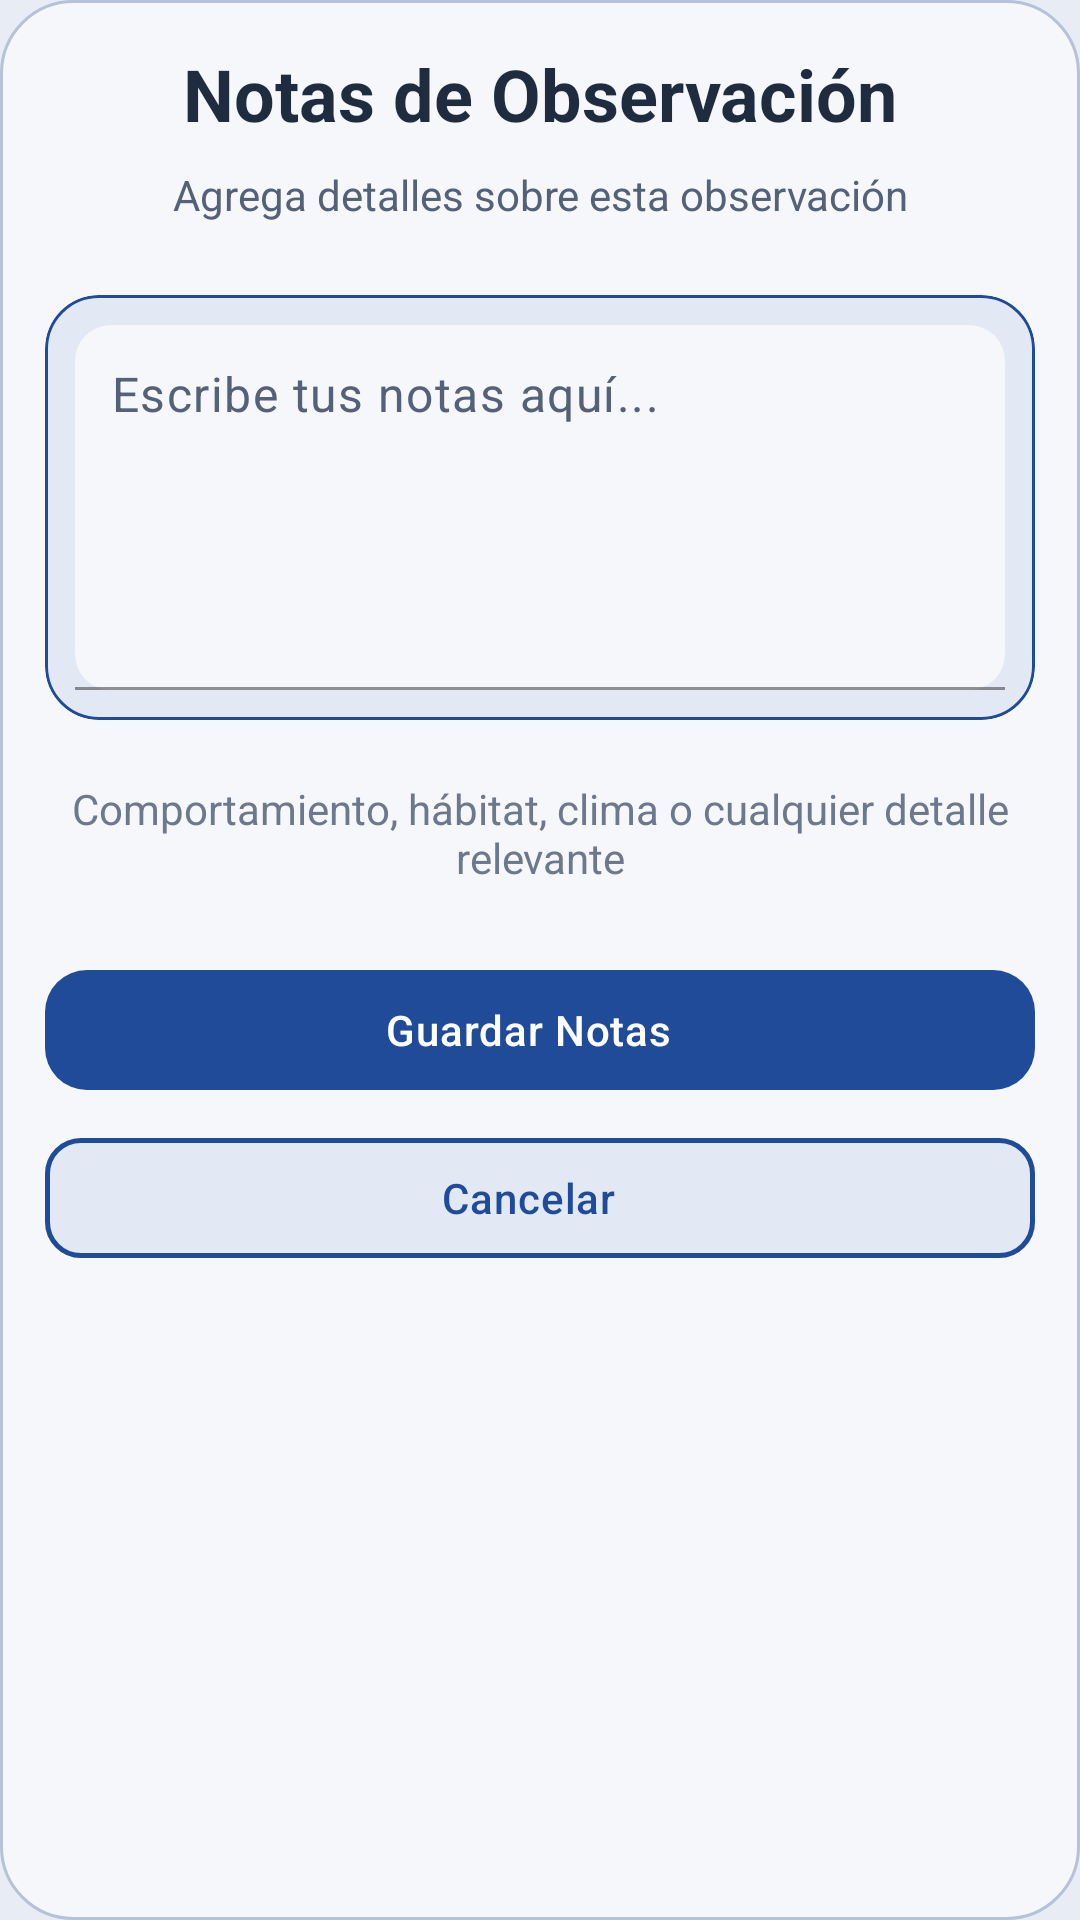

Android layout source for this screen:
<!-- AndroidManifest.xml: application theme Theme.AvesArgentinas -->
<!-- res/layout/dialog_observation_notes.xml -->
<?xml version="1.0" encoding="utf-8"?>
<ScrollView xmlns:android="http://schemas.android.com/apk/res/android"
    xmlns:app="http://schemas.android.com/apk/res-auto"
    android:layout_width="match_parent"
    android:layout_height="wrap_content"
    android:fillViewport="true"
    android:background="@drawable/bg_dialog_observation">

<LinearLayout
    android:layout_width="match_parent"
    android:layout_height="wrap_content"
    android:orientation="vertical"
    android:padding="15dp">

    <TextView
        android:layout_width="match_parent"
        android:layout_height="wrap_content"
        android:text="Notas de Observación"
        android:textSize="24sp"
        android:textStyle="bold"
        android:textColor="@color/text_primary"
        android:gravity="center"
        android:layout_marginBottom="8dp" />

    <TextView
        android:layout_width="match_parent"
        android:layout_height="wrap_content"
        android:text="Agrega detalles sobre esta observación"
        android:textSize="14sp"
        android:textColor="@color/text_secondary"
        android:gravity="center"
        android:layout_marginBottom="24dp" />

    <com.google.android.material.card.MaterialCardView
        android:layout_width="match_parent"
        android:layout_height="wrap_content"
        android:layout_marginBottom="20dp"
        app:cardBackgroundColor="@color/brand_surface_variant"
        app:cardCornerRadius="18dp"
        app:cardElevation="0dp"
        app:strokeColor="@color/brand_primary"
        app:strokeWidth="1dp">

        <LinearLayout
            android:layout_width="match_parent"
            android:layout_height="wrap_content"
            android:orientation="vertical"
            android:padding="10dp">

            <com.google.android.material.textfield.TextInputLayout
                android:id="@+id/inputNotesLayout"
                style="@style/Widget.Material3.TextInputLayout.OutlinedBox"
                android:layout_width="match_parent"
                android:layout_height="wrap_content"
                app:boxBackgroundColor="@color/brand_surface"
                app:boxBackgroundMode="filled"
                app:boxCornerRadiusBottomEnd="12dp"
                app:boxCornerRadiusBottomStart="12dp"
                app:boxCornerRadiusTopEnd="12dp"
                app:boxCornerRadiusTopStart="12dp"
                app:boxStrokeColor="@color/brand_outline"
                app:boxStrokeWidth="1dp"
                app:boxStrokeWidthFocused="2dp"
                app:hintEnabled="false">

                <com.google.android.material.textfield.TextInputEditText
                    android:id="@+id/edtNotes"
                    android:layout_width="match_parent"
                    android:layout_height="wrap_content"
                    android:hint="Escribe tus notas aquí..."
                    android:textColor="@color/text_primary"
                    android:textColorHint="@color/text_secondary"
                    android:textSize="16sp"
                    android:inputType="textMultiLine|textCapSentences"
                    android:minLines="5"
                    android:maxLines="10"
                    android:gravity="top|start"
                    android:padding="12dp"
                    android:scrollbars="vertical" />
            </com.google.android.material.textfield.TextInputLayout>

        </LinearLayout>

    </com.google.android.material.card.MaterialCardView>

    <TextView
        android:layout_width="match_parent"
        android:layout_height="wrap_content"
        android:layout_marginBottom="24dp"
        android:alpha="0.85"
        android:gravity="center"
        android:text="Comportamiento, hábitat, clima o cualquier detalle relevante"
        android:textColor="@color/text_secondary"
        android:textSize="14sp" />

    <com.google.android.material.button.MaterialButton
        android:id="@+id/btnSaveNotes"
        style="@style/Widget.AvesArgentinas.Button.Primary"
        android:layout_width="match_parent"
        android:layout_height="wrap_content"
        android:text="Guardar Notas" />

    <com.google.android.material.button.MaterialButton
        android:id="@+id/btnCancelNotes"
        style="@style/Widget.AvesArgentinas.Button.Outlined"
        android:layout_width="match_parent"
        android:layout_height="wrap_content"
        android:layout_marginTop="8dp"
        android:text="Cancelar" />

</LinearLayout>

</ScrollView>
<!-- resources referenced by this layout -->
<resources>
  <color name="brand_outline">#B5C2D9</color>
  <color name="brand_primary">#1F4B99</color>
  <color name="brand_surface">#F5F7FA</color>
  <color name="brand_surface_variant">#E2E9F5</color>
  <color name="text_primary">#1F2C40</color>
  <color name="text_secondary">#556177</color>
  <!-- drawable bg_dialog_observation (drawable) -->
  <?xml version="1.0" encoding="utf-8"?>
  <shape xmlns:android="http://schemas.android.com/apk/res/android"
      android:shape="rectangle">
      <solid android:color="@color/brand_surface" />
      <stroke
          android:width="1dp"
          android:color="@color/brand_outline" />
      <corners android:radius="24dp" />
      <padding
          android:bottom="0dp"
          android:left="0dp"
          android:right="0dp"
          android:top="0dp" />
  </shape>
  <style name="Widget.AvesArgentinas.Button.Outlined" parent="Widget.Material3.Button.OutlinedButton.Icon">
          <item name="android:textAllCaps">false</item>
          <item name="android:letterSpacing">0.02</item>
          <item name="strokeColor">@color/brand_primary</item>
          <item name="android:textColor">@color/brand_primary</item>
          <item name="iconTint">@color/brand_primary</item>
          <item name="backgroundTint">@color/brand_surface_variant</item>
          <item name="rippleColor">@color/brand_primary_light</item>
          <item name="cornerRadius">12dp</item>
          <item name="strokeWidth">1.5dp</item>
      </style>
  <style name="Widget.AvesArgentinas.Button.Primary" parent="Widget.Material3.Button.Icon">
          <item name="android:textAllCaps">false</item>
          <item name="android:letterSpacing">0.02</item>
          <item name="backgroundTint">@color/brand_primary</item>
          <item name="android:textColor">@color/brand_on_primary</item>
          <item name="iconTint">@color/brand_on_primary</item>
          <item name="rippleColor">@color/brand_primary_light</item>
          <item name="cornerRadius">14dp</item>
      </style>
  <style name="Theme.AvesArgentinas" parent="Base.Theme.AvesArgentinas" />
  <color name="brand_primary_light">#D8E4FF</color>
  <color name="brand_on_primary">#FFFFFFFF</color>
  <color name="brand_on_primary_container">#102A57</color>
  <color name="brand_secondary">#F2994A</color>
  <color name="brand_on_secondary">#301400</color>
  <color name="brand_secondary_container">#FFE2C6</color>
  <color name="brand_on_secondary_container">#3F1D00</color>
  <color name="brand_tertiary">#4D6CB5</color>
  <color name="brand_on_tertiary">#FFFFFFFF</color>
  <color name="brand_tertiary_container">#DEE7FF</color>
  <color name="brand_on_tertiary_container">#102A57</color>
  <color name="brand_on_surface">#1F2C40</color>
  <color name="brand_on_surface_variant">#4E5C72</color>
  <color name="brand_on_background">#1F2C40</color>
  <color name="brand_background">#E8EDF5</color>
  <color name="brand_primary_dark">#163A73</color>
</resources>
